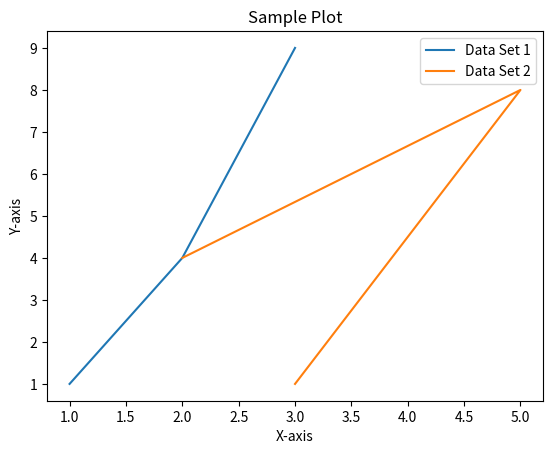

Generate this figure with matplotlib:
from matplotlib import pyplot as plt

# NOTE: the pyplot module is a simple interface for matplotlib

plt.title("Sample Plot")
plt.xlabel('X-axis')
plt.ylabel('Y-axis')
# First set of [] is x-axis
# Second is y-axis
plt.plot([1, 2, 3], [1, 4, 9])
plt.plot([2, 5, 3], [4, 8, 1])
plt.legend(['Data Set 1', 'Data Set 2'])
plt.show()
#plt.savefig('Sample Plot 2')